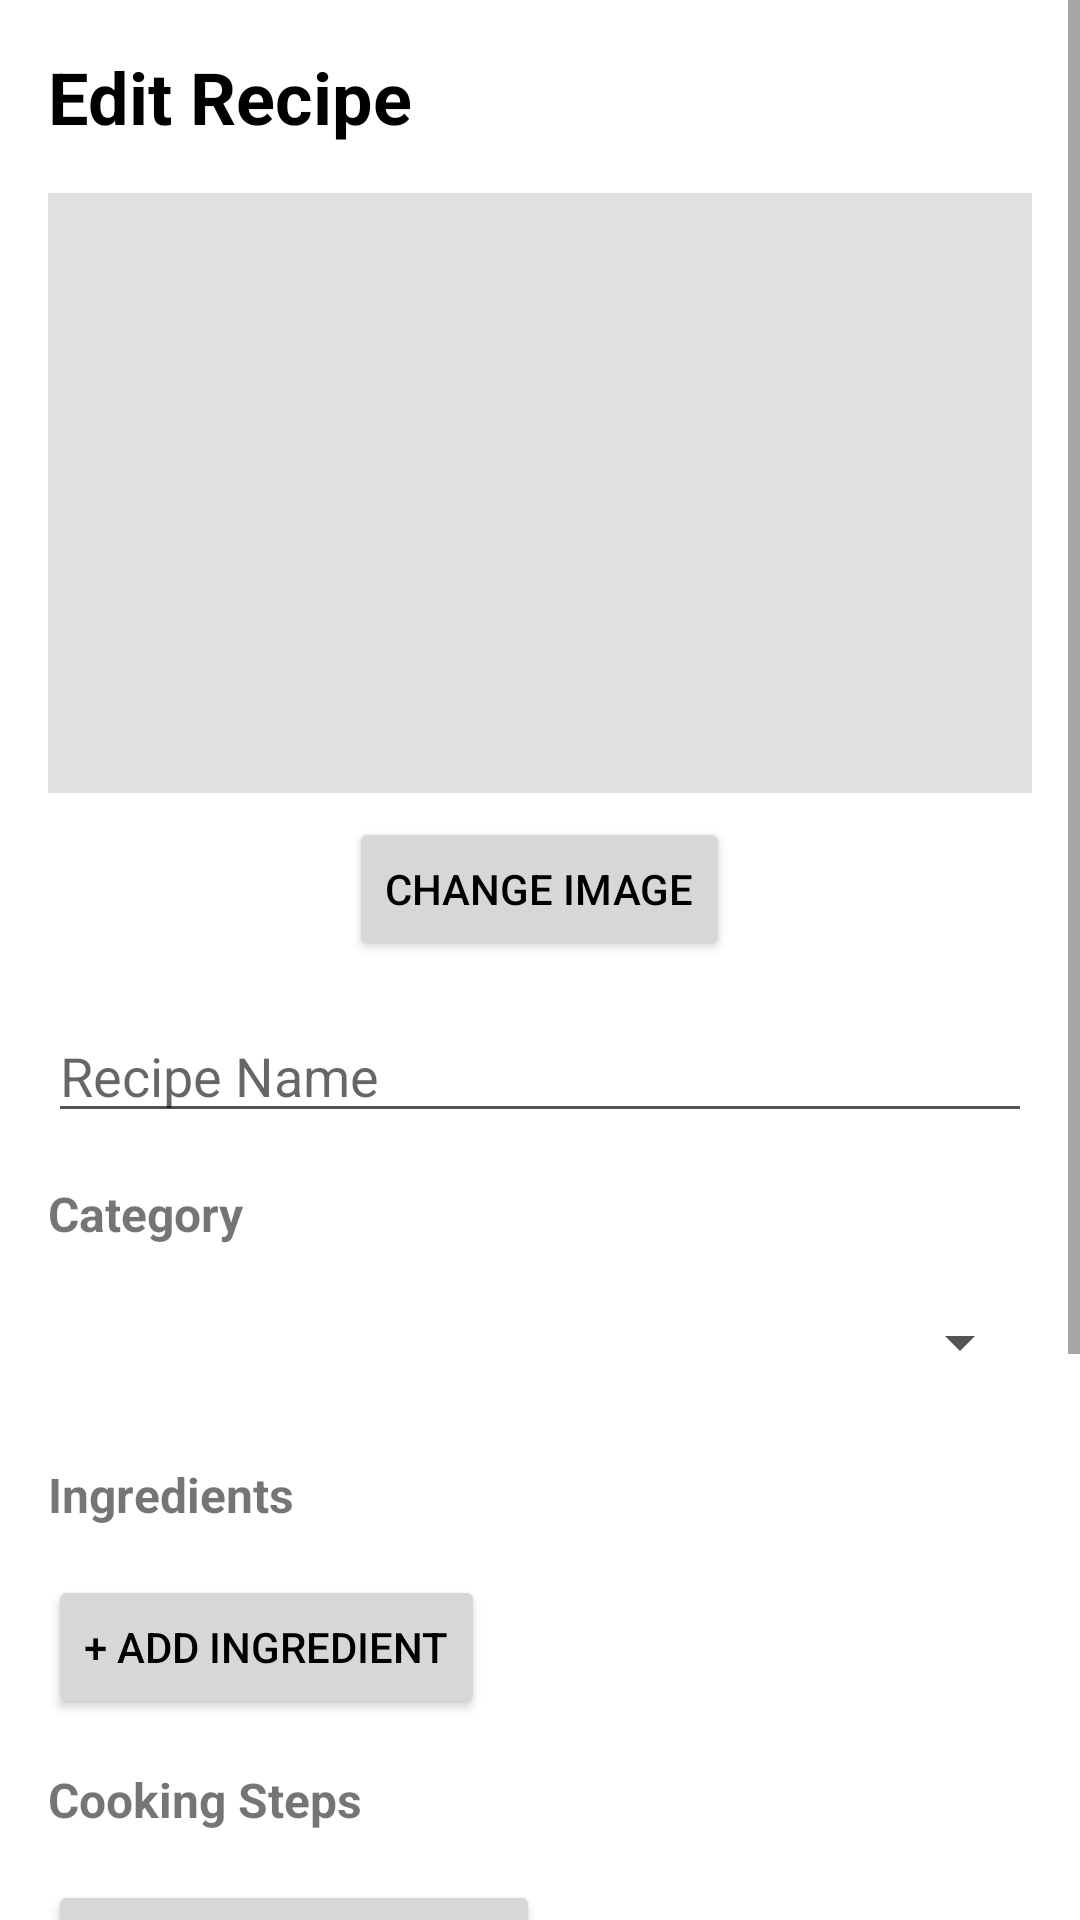

This screen was rendered from an Android layout file. Write that file and the resources it references.
<!-- AndroidManifest.xml: application theme Theme.ExpenseTracker -->
<!-- res/layout/activity_edit_recipe.xml -->
<?xml version="1.0" encoding="utf-8"?>
<ScrollView xmlns:android="http://schemas.android.com/apk/res/android"
    android:layout_width="match_parent"
    android:layout_height="match_parent"
    android:fillViewport="true">

    <LinearLayout
        android:id="@+id/rootLayout"
        android:layout_width="match_parent"
        android:layout_height="wrap_content"
        android:orientation="vertical"
        android:padding="16dp">

        <ProgressBar
            android:id="@+id/progressBar"
            android:layout_width="wrap_content"
            android:layout_height="wrap_content"
            android:layout_gravity="center_horizontal"
            android:visibility="gone"
            android:layout_marginTop="16dp"/>

        <TextView
            android:layout_width="match_parent"
            android:layout_height="wrap_content"
            android:text="Edit Recipe"
            android:textSize="24sp"
            android:textStyle="bold"
            android:textColor="#000"
            android:layout_marginBottom="16dp"/>

        <ImageView
            android:id="@+id/ivRecipeImage"
            android:layout_width="match_parent"
            android:layout_height="200dp"
            android:scaleType="centerInside"
            android:background="#e0e0e0"
            android:contentDescription="Recipe Image" />

        <Button
            android:id="@+id/btnUploadImage"
            android:layout_width="wrap_content"
            android:layout_height="wrap_content"
            android:text="Change Image"
            android:layout_gravity="center_horizontal"
            android:layout_marginTop="8dp"/>

        <EditText
            android:id="@+id/etRecipeName"
            android:layout_width="match_parent"
            android:layout_height="wrap_content"
            android:hint="Recipe Name"
            android:inputType="text"
            android:layout_marginTop="16dp"/>

        <TextView
            android:layout_width="match_parent"
            android:layout_height="wrap_content"
            android:text="Category"
            android:textStyle="bold"
            android:textSize="16sp"
            android:layout_marginTop="16dp"/>

        <Spinner
            android:id="@+id/spinnerCategory"
            android:layout_width="match_parent"
            android:layout_height="wrap_content"
            android:layout_marginTop="8dp"
            android:minHeight="48dp"/>

        <TextView
            android:layout_width="match_parent"
            android:layout_height="wrap_content"
            android:text="Ingredients"
            android:textStyle="bold"
            android:textSize="16sp"
            android:layout_marginTop="16dp"/>

        <LinearLayout
            android:id="@+id/ingredientsContainer"
            android:layout_width="match_parent"
            android:layout_height="wrap_content"
            android:orientation="vertical"
            android:layout_marginTop="8dp" />

        <Button
            android:id="@+id/btnAddIngredient"
            android:layout_width="wrap_content"
            android:layout_height="wrap_content"
            android:text="+ Add Ingredient"
            android:layout_marginTop="8dp"/>

        <TextView
            android:layout_width="match_parent"
            android:layout_height="wrap_content"
            android:text="Cooking Steps"
            android:textStyle="bold"
            android:textSize="16sp"
            android:layout_marginTop="16dp"/>

        <LinearLayout
            android:id="@+id/stepsContainer"
            android:layout_width="match_parent"
            android:layout_height="wrap_content"
            android:orientation="vertical"
            android:layout_marginTop="8dp"/>

        <Button
            android:id="@+id/btnAddStep"
            android:layout_width="wrap_content"
            android:layout_height="wrap_content"
            android:text="+ Add Cooking Step"
            android:layout_marginTop="8dp"/>

        <TextView
            android:layout_width="match_parent"
            android:layout_height="wrap_content"
            android:text="Additional Instructions"
            android:textStyle="bold"
            android:textSize="16sp"
            android:layout_marginTop="16dp"/>

        <EditText
            android:id="@+id/etInstructions"
            android:layout_width="match_parent"
            android:layout_height="wrap_content"
            android:layout_marginTop="8dp"
            android:hint="Additional notes or tips..."
            android:inputType="textMultiLine"
            android:minLines="3"
            android:gravity="top" />

        <Button
            android:id="@+id/btnUpdate"
            android:layout_width="match_parent"
            android:layout_height="wrap_content"
            android:text="Update Recipe"
            android:layout_marginTop="24dp"
            android:layout_marginBottom="16dp"
            android:backgroundTint="#4CAF50"/>

    </LinearLayout>
</ScrollView>
<!-- resources referenced by this layout -->
<resources>
  <style name="Theme.ExpenseTracker" parent="Theme.MaterialComponents.DayNight.DarkActionBar">
  
          
          <item name="colorPrimary">@color/purple_500</item>
          <item name="colorPrimaryVariant">@color/purple_700</item>
          <item name="colorOnPrimary">@color/white</item>
  
          
          <item name="colorSecondary">@color/teal_200</item>
          <item name="colorSecondaryVariant">@color/teal_700</item>
          <item name="colorOnSecondary">@color/black</item>
  
          
          <item name="android:statusBarColor">?attr/colorPrimaryVariant</item>
  
          
          <item name="android:windowBackground">@color/light_background</item>
          <item name="colorSurface">@color/light_surface</item>
          <item name="android:textColorPrimary">@color/light_text_primary</item>
          <item name="android:textColorSecondary">@color/light_text_secondary</item>
  
      </style>
  <color name="purple_500">#FF9800</color>
  <color name="purple_700">#F57C00</color>
  <color name="white">#FFFFFF</color>
  <color name="teal_200">#FF9800</color>
  <color name="teal_700">#FF9800</color>
  <color name="black">#000000</color>
  <color name="light_background">#FFFFFF</color>
  <color name="light_surface">#FFF3E0</color>
  <color name="light_text_primary">#000000</color>
  <color name="light_text_secondary">#555555</color>
</resources>
